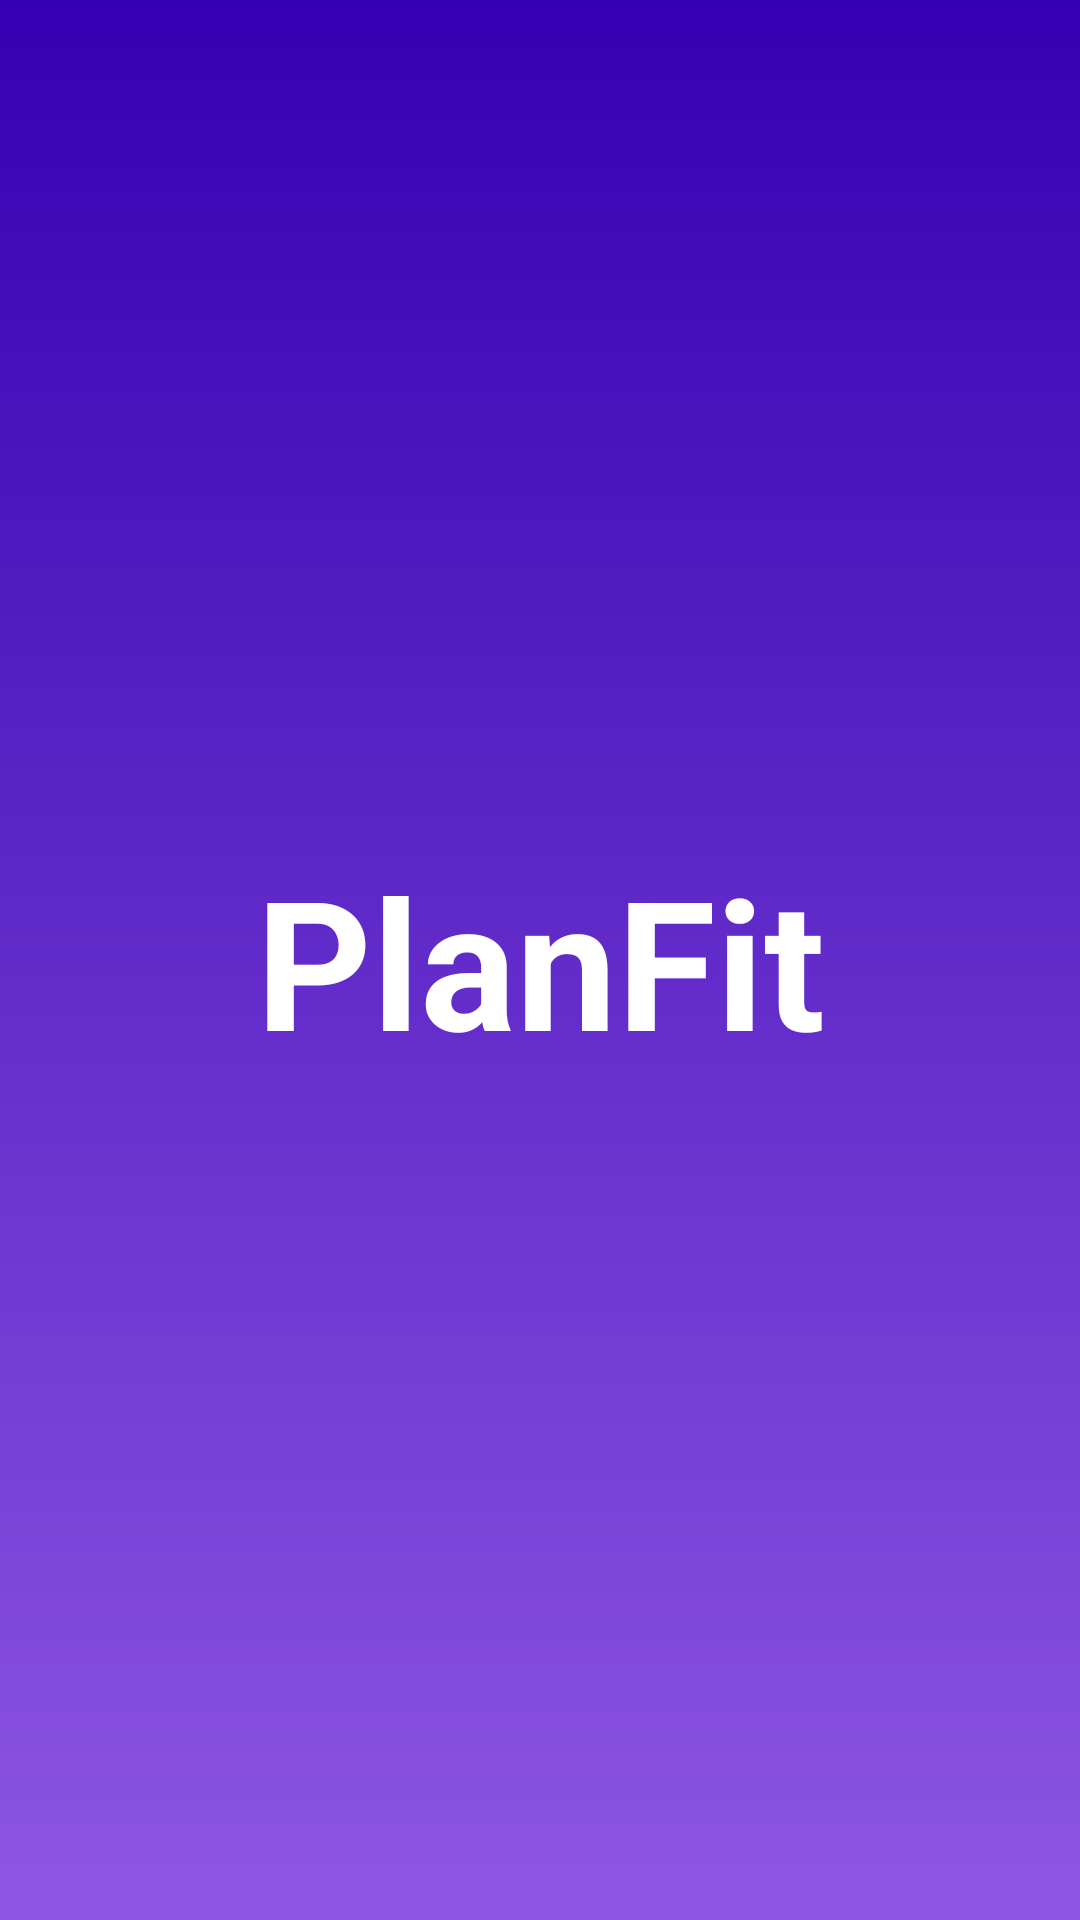

Write the Android layout XML for this screen, with the resource values it uses.
<!-- AndroidManifest.xml: application theme AppTheme -->
<!-- res/layout/nav_header.xml -->
<?xml version="1.0" encoding="utf-8"?>
<androidx.constraintlayout.widget.ConstraintLayout xmlns:android="http://schemas.android.com/apk/res/android"
    xmlns:app="http://schemas.android.com/apk/res-auto"
    xmlns:tools="http://schemas.android.com/tools"
    android:layout_width="match_parent"
    android:layout_height="200dp"
    android:background="@drawable/nav_header_gradient">

    <TextView
        android:layout_width="wrap_content"
        android:layout_height="wrap_content"
        android:text="@string/app_name"
        android:textColor="#FFFFFF"
        android:textSize="60sp"
        android:textStyle="bold"
        app:layout_constraintBottom_toBottomOf="parent"
        app:layout_constraintEnd_toEndOf="parent"
        app:layout_constraintStart_toStartOf="parent"
        app:layout_constraintTop_toTopOf="parent" />

</androidx.constraintlayout.widget.ConstraintLayout>
<!-- resources referenced by this layout -->
<resources>
  <!-- drawable nav_header_gradient (drawable) -->
  <?xml version="1.0" encoding="utf-8"?>
  <shape
      xmlns:android="http://schemas.android.com/apk/res/android"
      android:shape="rectangle">
      <gradient
          android:angle="270"
          android:startColor="#3600b2"
          android:endColor="#8d56e2" />
  </shape>
  <string name="app_name">PlanFit</string>
  <style name="AppTheme" parent="Theme.AppCompat.Light.NoActionBar">
          
          <item name="colorPrimary">@color/colorPrimary</item>
          <item name="colorPrimaryDark">@color/colorPrimaryDark</item>
          <item name="colorAccent">@color/colorAccent</item>
      </style>
  <color name="colorPrimary">#6200EE</color>
  <color name="colorPrimaryDark">#3700B3</color>
  <color name="colorAccent">#03DAC5</color>
</resources>
